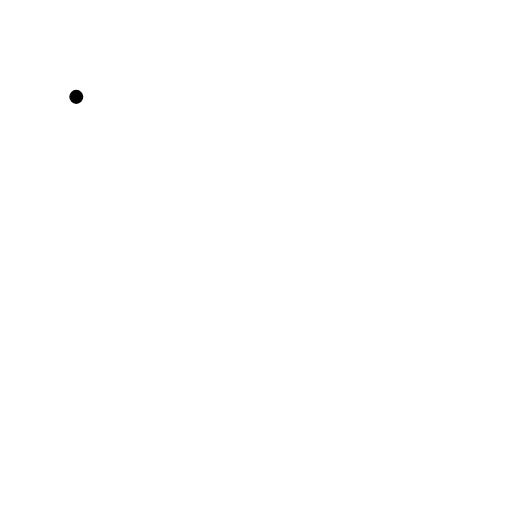
t = 0.00 s
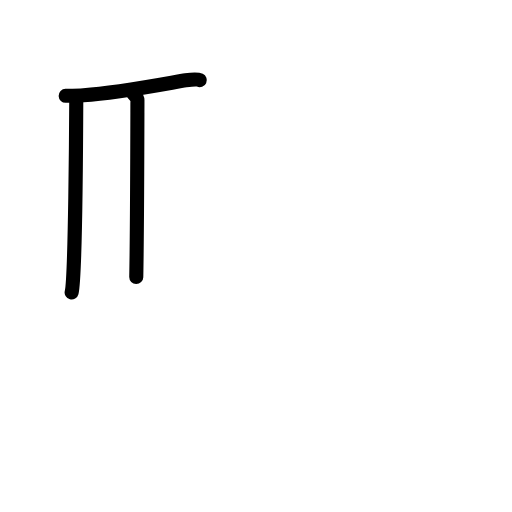
t = 2.80 s
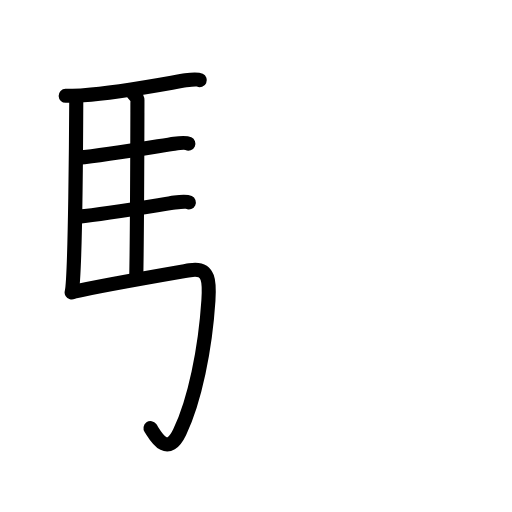
t = 5.60 s
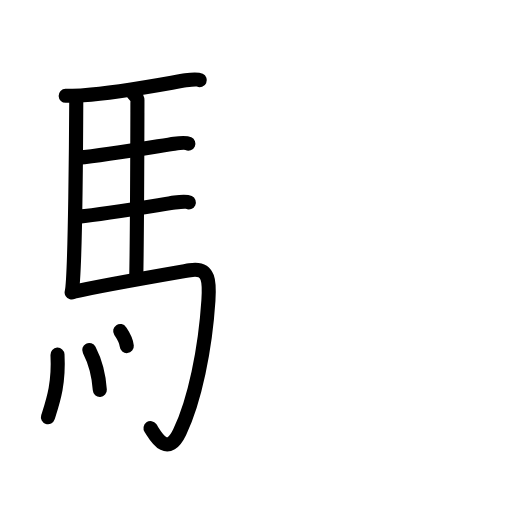
t = 8.40 s
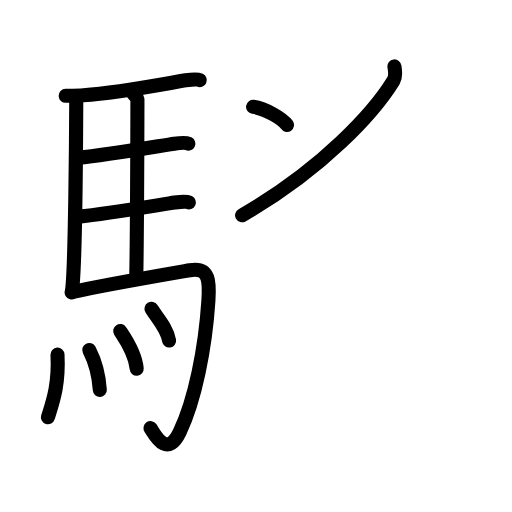
t = 11.20 s
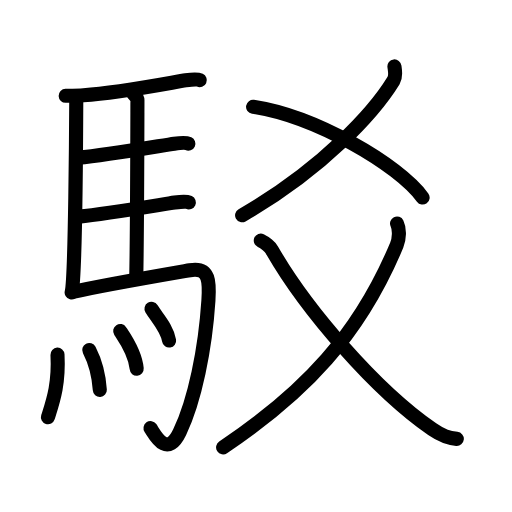
t = 14.00 s

The animated SVG that drew these frames (rendered in a browser with its animation timeline set to each time). Animation: 39 SMIL elements (animate=39); one cycle of 14.00 s.

<?xml version="1.0" encoding="UTF-8"?>
<!--
AniKanjiVG is licensed by CC-BY-SA Paul C. Sommerhoff (https://bitbucket.org/sommerhoff/anikanjivg).
AniKanjiVG uses KanjiVG which is licensed by CC-BY-SA Ulrich Apel (http://kanjivg.tagaini.net).
See also http://creativecommons.org/licenses/by-sa/3.0/
-->
<svg xmlns:kvg='http://kanjivg.tagaini.net' xmlns='http://www.w3.org/2000/svg' width='109' height='109' viewBox='0 0 109 109' style='fill:none;stroke:#000000;stroke-width:3;stroke-linecap:round;stroke-linejoin:round;' id="kvg:kanji_099c1"><g id="kvg:099c1" kvg:element="駁"><g id="kvg:099c1-g1" kvg:element="馬" kvg:position="left" kvg:radical="general"><path id="kvg:099c1-s1" kvg:type="㇑" d="M16.24,20.62c-0.02,5.16-0.21,38.63-0.99,41.63"><animate attributeName="d" begin="0.0s" dur="1.0s" from="M16.24,20.62C16.24,20.62,16.24,20.62,16.24,20.62" to="M16.24,20.62c-0.02,5.16-0.21,38.63-0.99,41.63" />
</path>
<path id="kvg:099c1-s2" kvg:type="㇐b" d="M13.98,20.4c0.8-0.02,2.74-0.06,3.79-0.13c7.82-0.52,19.4-2.83,21.76-3.17c0.94-0.14,2.53-0.25,3-0.03"><animate attributeName="d" begin="1.0s" dur="0.3333333333333333s" from="M13.98,20.4C13.98,20.4,13.98,20.4,13.98,20.4" to="M13.98,20.4c0.8-0.02,2.74-0.06,3.79-0.13" />
<animate attributeName="d" begin="1.3333333333333333s" dur="0.3333333333333333s" from="M13.98,20.4c0.8-0.02,2.74-0.06,3.79-0.13c0,0,0,0,0,0,0" to="M13.98,20.4c0.8-0.02,2.74-0.06,3.79-0.13c7.82-0.52,19.4-2.83,21.76-3.17" />
<animate attributeName="d" begin="1.6666666666666665s" dur="0.3333333333333333s" from="M13.98,20.4c0.8-0.02,2.74-0.06,3.79-0.13c7.82-0.52,19.4-2.83,21.76-3.17c0,0,0,0,0,0,0" to="M13.98,20.4c0.8-0.02,2.74-0.06,3.79-0.13c7.82-0.52,19.4-2.83,21.76-3.17c0.94-0.14,2.53-0.25,3-0.03" />
<animate attributeName="d" begin="0s" dur="1.0s" from="M-100,-100" to="M-100,-100" />
</path>
<path id="kvg:099c1-s3" kvg:type="㇑a" d="M28.31,19.82c0.25,0.38,0.96,0.88,0.95,1.49c-0.02,6.17-0.06,27.96-0.25,37.66"><animate attributeName="d" begin="2.0s" dur="0.5s" from="M28.31,19.82C28.31,19.82,28.31,19.82,28.31,19.82" to="M28.31,19.82c0.25,0.38,0.96,0.88,0.95,1.49" />
<animate attributeName="d" begin="2.5s" dur="0.5s" from="M28.31,19.82c0.25,0.38,0.96,0.88,0.95,1.49c0,0,0,0,0,0,0" to="M28.31,19.82c0.25,0.38,0.96,0.88,0.95,1.49c-0.02,6.17-0.06,27.96-0.25,37.66" />
<animate attributeName="d" begin="0s" dur="2.0s" from="M-100,-100" to="M-100,-100" />
</path>
<path id="kvg:099c1-s4" kvg:type="㇐b" d="M16.66,33.59c6.26-0.58,17.75-2.6,20.44-2.99c0.94-0.14,2.53-0.24,3-0.02"><animate attributeName="d" begin="3.0s" dur="0.5s" from="M16.66,33.59C16.66,33.59,16.66,33.59,16.66,33.59" to="M16.66,33.59c6.26-0.58,17.75-2.6,20.44-2.99" />
<animate attributeName="d" begin="3.5s" dur="0.5s" from="M16.66,33.59c6.26-0.58,17.75-2.6,20.44-2.99c0,0,0,0,0,0,0" to="M16.66,33.59c6.26-0.58,17.75-2.6,20.44-2.99c0.94-0.14,2.53-0.24,3-0.02" />
<animate attributeName="d" begin="0s" dur="3.0s" from="M-100,-100" to="M-100,-100" />
</path>
<path id="kvg:099c1-s5" kvg:type="㇐b" d="M16.76,46.12c6.26-0.59,17.75-2.6,20.44-2.99c0.94-0.14,2.53-0.25,3-0.03"><animate attributeName="d" begin="4.0s" dur="0.5s" from="M16.76,46.12C16.76,46.12,16.76,46.12,16.76,46.12" to="M16.76,46.12c6.26-0.59,17.75-2.6,20.44-2.99" />
<animate attributeName="d" begin="4.5s" dur="0.5s" from="M16.76,46.12c6.26-0.59,17.75-2.6,20.44-2.99c0,0,0,0,0,0,0" to="M16.76,46.12c6.26-0.59,17.75-2.6,20.44-2.99c0.94-0.14,2.53-0.25,3-0.03" />
<animate attributeName="d" begin="0s" dur="4.0s" from="M-100,-100" to="M-100,-100" />
</path>
<path id="kvg:099c1-s6" kvg:type="㇆a" d="M15.49,62.15c6.17-1.41,21.54-4.04,24.93-4.63c4.33-0.76,4.19,2.81,3.95,6.45C43.7,74.31,41.46,85.3,38.25,92c-2.75,5.75-5.32,0.41-6.21-0.86"><animate attributeName="d" begin="5.0s" dur="0.25s" from="M15.49,62.15C15.49,62.15,15.49,62.15,15.49,62.15" to="M15.49,62.15c6.17-1.41,21.54-4.04,24.93-4.63" />
<animate attributeName="d" begin="5.25s" dur="0.25s" from="M15.49,62.15c6.17-1.41,21.54-4.04,24.93-4.63c0,0,0,0,0,0,0" to="M15.49,62.15c6.17-1.41,21.54-4.04,24.93-4.63c4.33-0.76,4.19,2.81,3.95,6.45" />
<animate attributeName="d" begin="5.5s" dur="0.25s" from="M15.49,62.15c6.17-1.41,21.54-4.04,24.93-4.63c4.33-0.76,4.19,2.81,3.95,6.45c0,0,0,0,0,0,0" to="M15.49,62.15c6.17-1.41,21.54-4.04,24.93-4.63c4.33-0.76,4.19,2.81,3.95,6.45C43.7,74.31,41.46,85.3,38.25,92" />
<animate attributeName="d" begin="5.75s" dur="0.25s" from="M15.49,62.15c6.17-1.41,21.54-4.04,24.93-4.63c4.33-0.76,4.19,2.81,3.95,6.45C43.7,74.31,41.46,85.3,38.25,92c0,0,0,0,0,0,0" to="M15.49,62.15c6.17-1.41,21.54-4.04,24.93-4.63c4.33-0.76,4.19,2.81,3.95,6.45C43.7,74.31,41.46,85.3,38.25,92c-2.75,5.75-5.32,0.41-6.21-0.86" />
<animate attributeName="d" begin="0s" dur="5.0s" from="M-100,-100" to="M-100,-100" />
</path>
<g id="kvg:099c1-g2" kvg:element="灬" kvg:variant="true" kvg:original="火"><path id="kvg:099c1-s7" kvg:type="㇔" d="M12.24,75.5c0.33,6.41-0.99,10-2.03,13.32"><animate attributeName="d" begin="6.0s" dur="1.0s" from="M12.24,75.5C12.24,75.5,12.24,75.5,12.24,75.5" to="M12.24,75.5c0.33,6.41-0.99,10-2.03,13.32" />
<animate attributeName="d" begin="0s" dur="6.0s" from="M-100,-100" to="M-100,-100" />
</path>
<path id="kvg:099c1-s8" kvg:type="㇔" d="M19,74.5c1.08,2.1,2,4.75,2.25,8.5"><animate attributeName="d" begin="7.0s" dur="1.0s" from="M19,74.5C19,74.5,19,74.5,19,74.5" to="M19,74.5c1.08,2.1,2,4.75,2.25,8.5" />
<animate attributeName="d" begin="0s" dur="7.0s" from="M-100,-100" to="M-100,-100" />
</path>
<path id="kvg:099c1-s9" kvg:type="㇔" d="M25.59,70.47c0.7,1.06,3.2,4.56,3.51,8.03"><animate attributeName="d" begin="8.0s" dur="1.0s" from="M25.59,70.47C25.59,70.47,25.59,70.47,25.59,70.47" to="M25.59,70.47c0.7,1.06,3.2,4.56,3.51,8.03" />
<animate attributeName="d" begin="0s" dur="8.0s" from="M-100,-100" to="M-100,-100" />
</path>
<path id="kvg:099c1-s10" kvg:type="㇔" d="M32.25,65.75c1.25,2.01,3.3,4.09,3.75,6.75"><animate attributeName="d" begin="9.0s" dur="1.0s" from="M32.25,65.75C32.25,65.75,32.25,65.75,32.25,65.75" to="M32.25,65.75c1.25,2.01,3.3,4.09,3.75,6.75" />
<animate attributeName="d" begin="0s" dur="9.0s" from="M-100,-100" to="M-100,-100" />
</path>
</g>
</g>
<g id="kvg:099c1-g3" kvg:element="爻" kvg:position="right"><g id="kvg:099c1-g4" kvg:element="乂" kvg:position="top"><g id="kvg:099c1-g5" kvg:element="丿"><path id="kvg:099c1-s11" kvg:type="㇒" d="M83.97,14.14c0.09,0.75,0.41,2.03-0.18,3C79.75,23.75,68.75,36,51.54,45.83"><animate attributeName="d" begin="10.0s" dur="0.5s" from="M83.97,14.14C83.97,14.14,83.97,14.14,83.97,14.14" to="M83.97,14.14c0.09,0.75,0.41,2.03-0.18,3" />
<animate attributeName="d" begin="10.5s" dur="0.5s" from="M83.97,14.14c0.09,0.75,0.41,2.03-0.18,3c0,0,0,0,0,0,0" to="M83.97,14.14c0.09,0.75,0.41,2.03-0.18,3C79.75,23.75,68.75,36,51.54,45.83" />
<animate attributeName="d" begin="0s" dur="10.0s" from="M-100,-100" to="M-100,-100" />
</path>
</g>
<path id="kvg:099c1-s12" kvg:type="㇏" d="M53.88,22.74c13.27,2.02,30.92,12.25,36.09,19.32"><animate attributeName="d" begin="11.0s" dur="1.0s" from="M53.88,22.74C53.88,22.74,53.88,22.74,53.88,22.74" to="M53.88,22.74c13.27,2.02,30.92,12.25,36.09,19.32" />
<animate attributeName="d" begin="0s" dur="11.0s" from="M-100,-100" to="M-100,-100" />
</path>
</g>
<g id="kvg:099c1-g6" kvg:element="乂" kvg:position="bottom"><g id="kvg:099c1-g7" kvg:element="丿"><path id="kvg:099c1-s13" kvg:type="㇒" d="M84.53,47.59c0.59,1.18,0.48,3.28-0.07,4.6C76.5,71.25,65,83.5,47.5,95.25"><animate attributeName="d" begin="12.0s" dur="0.5s" from="M84.53,47.59C84.53,47.59,84.53,47.59,84.53,47.59" to="M84.53,47.59c0.59,1.18,0.48,3.28-0.07,4.6" />
<animate attributeName="d" begin="12.5s" dur="0.5s" from="M84.53,47.59c0.59,1.18,0.48,3.28-0.07,4.6c0,0,0,0,0,0,0" to="M84.53,47.59c0.59,1.18,0.48,3.28-0.07,4.6C76.5,71.25,65,83.5,47.5,95.25" />
<animate attributeName="d" begin="0s" dur="12.0s" from="M-100,-100" to="M-100,-100" />
</path>
</g>
<path id="kvg:099c1-s14" kvg:type="㇏" d="M55.52,51.21c0.92,0.42,2.03,1.43,2.33,1.95c7.36,12.87,22.16,29.89,34.16,38.2c2.21,1.53,3.5,1.9,5.24,2.07"><animate attributeName="d" begin="13.0s" dur="0.3333333333333333s" from="M55.52,51.21C55.52,51.21,55.52,51.21,55.52,51.21" to="M55.52,51.21c0.92,0.42,2.03,1.43,2.33,1.95" />
<animate attributeName="d" begin="13.333333333333334s" dur="0.3333333333333333s" from="M55.52,51.21c0.92,0.42,2.03,1.43,2.33,1.95c0,0,0,0,0,0,0" to="M55.52,51.21c0.92,0.42,2.03,1.43,2.33,1.95c7.36,12.87,22.16,29.89,34.16,38.2" />
<animate attributeName="d" begin="13.666666666666666s" dur="0.3333333333333333s" from="M55.52,51.21c0.92,0.42,2.03,1.43,2.33,1.95c7.36,12.87,22.16,29.89,34.16,38.2c0,0,0,0,0,0,0" to="M55.52,51.21c0.92,0.42,2.03,1.43,2.33,1.95c7.36,12.87,22.16,29.89,34.16,38.2c2.21,1.53,3.5,1.9,5.24,2.07" />
<animate attributeName="d" begin="0s" dur="13.0s" from="M-100,-100" to="M-100,-100" />
</path>
</g>
</g>
</g>
</svg>
